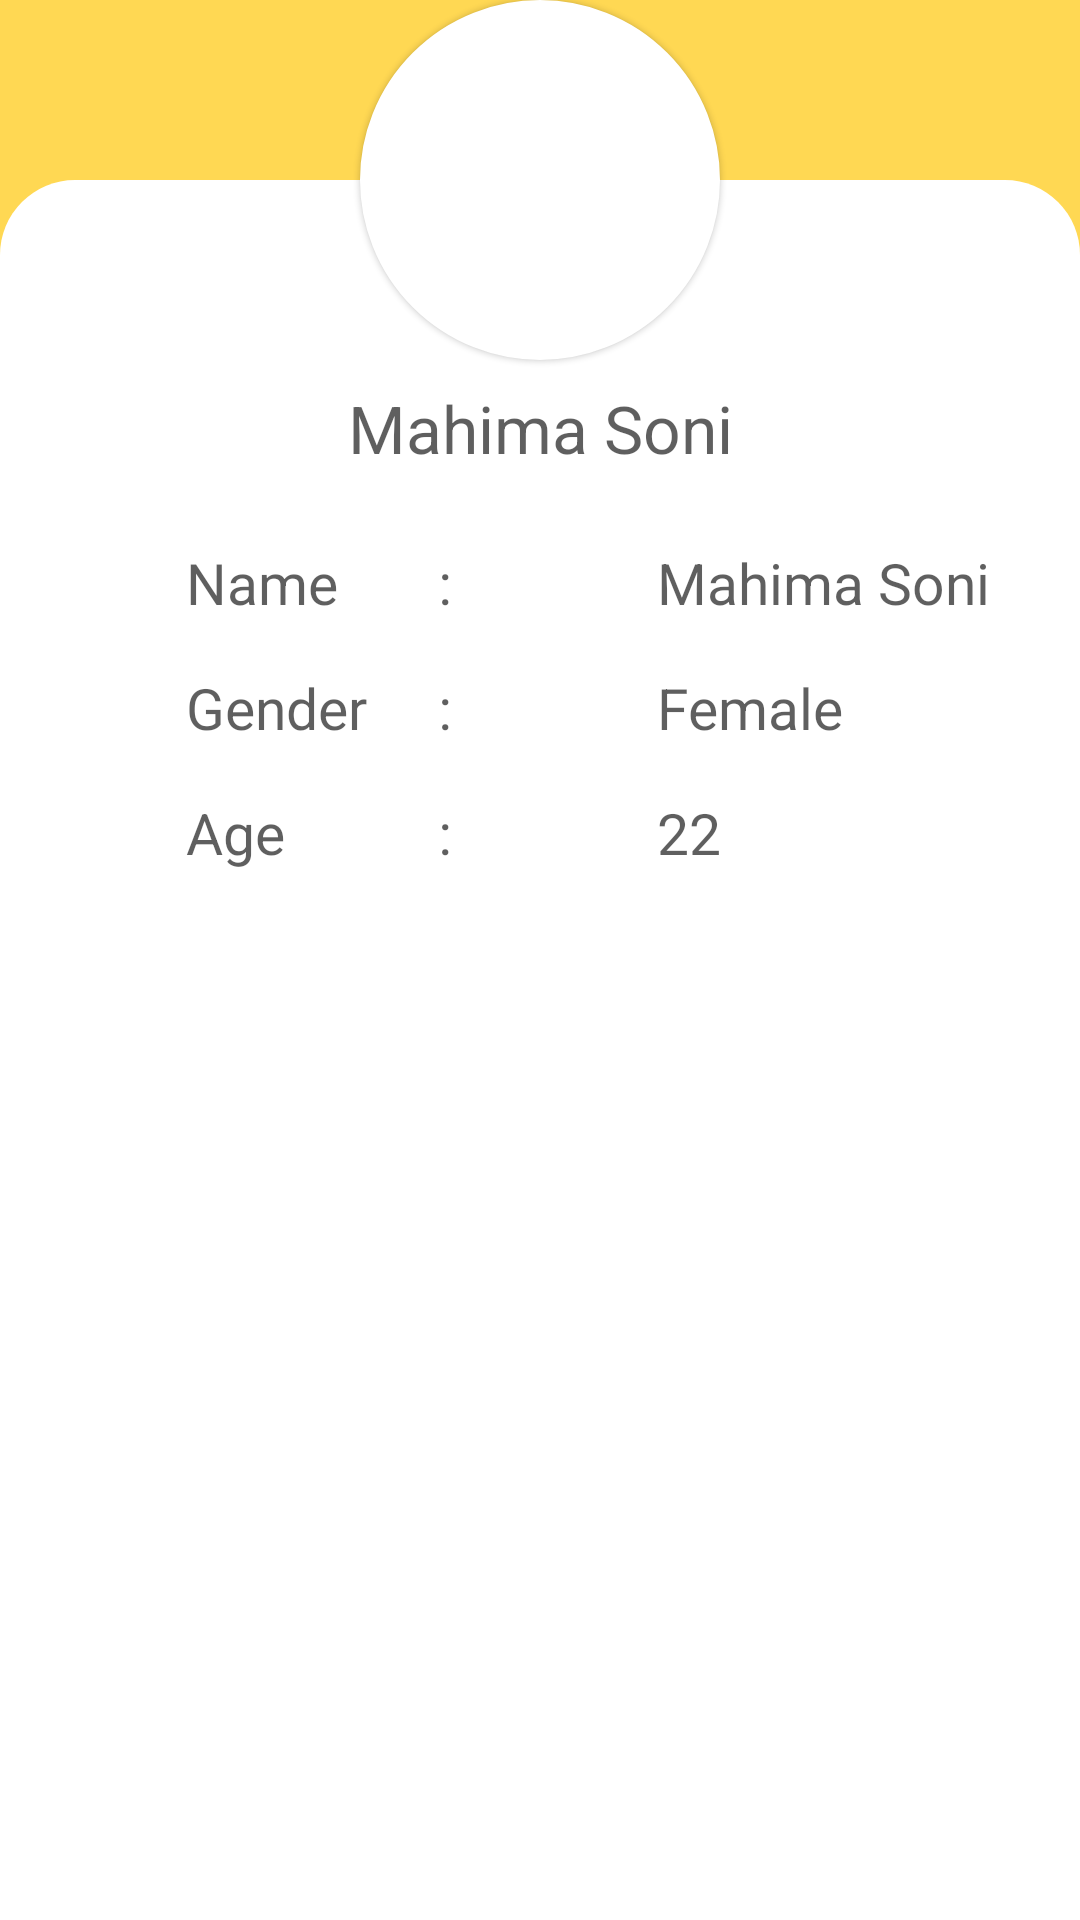

This screen was rendered from an Android layout file. Write that file and the resources it references.
<!-- AndroidManifest.xml: application theme AppTheme -->
<!-- res/layout/activity_profile.xml -->
<?xml version="1.0" encoding="utf-8"?>
<androidx.core.widget.NestedScrollView xmlns:android="http://schemas.android.com/apk/res/android"
    xmlns:app="http://schemas.android.com/apk/res-auto"
    xmlns:tools="http://schemas.android.com/tools"
    android:id="@+id/parent"
    android:layout_width="match_parent"
    android:layout_height="match_parent"
    android:fillViewport="true">

    <androidx.constraintlayout.widget.ConstraintLayout
        android:layout_width="match_parent"
        android:layout_height="match_parent"
        android:background="@color/yellow">

        <TextView
            android:id="@+id/action_title"
            style="@style/TextAppearance.AppCompat.Title"
            android:layout_width="wrap_content"
            android:layout_height="wrap_content"
            android:layout_marginStart="24dp"
            android:text="@string/app_name"
            android:textColor="@color/trans_black"
            app:layout_constraintBottom_toBottomOf="@+id/toolbar"
            app:layout_constraintEnd_toEndOf="@+id/toolbar"
            app:layout_constraintStart_toStartOf="parent"
            app:layout_constraintTop_toTopOf="@+id/toolbar" />

        <androidx.appcompat.widget.Toolbar
            android:id="@+id/toolbar"
            android:layout_width="match_parent"
            android:layout_height="?actionBarSize"
            android:popupTheme="@style/TextAppearance.AppCompat.Light.Widget.PopupMenu.Large"
            app:layout_constraintEnd_toEndOf="parent"
            app:layout_constraintStart_toStartOf="parent"
            app:layout_constraintTop_toTopOf="parent"
            app:theme="@style/ThemeOverlay.MaterialComponents.Light" />

        <ImageView
            android:id="@+id/profile"
            android:layout_width="120dp"
            android:layout_height="120dp"
            android:background="@drawable/new_circle"
            android:elevation="1dp"
            android:padding="20dp"
            android:src="@drawable/ic_female"
            android:transitionName="profile"
            app:layout_constraintBottom_toTopOf="@+id/linearLayout"
            app:layout_constraintEnd_toEndOf="parent"
            app:layout_constraintStart_toStartOf="parent"
            app:layout_constraintTop_toTopOf="@+id/linearLayout" />

        <RelativeLayout
            android:id="@+id/linearLayout"
            android:layout_width="match_parent"
            android:layout_height="600dp"
            android:background="@drawable/top_header"
            android:orientation="horizontal"
            android:transitionName="bottom"
            app:layout_constraintBottom_toBottomOf="parent"
            app:layout_constraintEnd_toEndOf="parent"
            app:layout_constraintHorizontal_bias="1.0"
            app:layout_constraintStart_toStartOf="parent" />

        <TextView
            android:id="@+id/profileName"
            android:layout_width="wrap_content"
            android:layout_height="wrap_content"
            android:layout_marginTop="8dp"
            android:text="Mahima Soni"
            android:textColor="@color/trans_black"
            android:textSize="22sp"
            app:layout_constraintEnd_toEndOf="@+id/profile"
            app:layout_constraintStart_toStartOf="@+id/profile"
            app:layout_constraintTop_toBottomOf="@+id/profile" />

        <androidx.constraintlayout.widget.Guideline
            android:id="@+id/guideline2"
            android:layout_width="wrap_content"
            android:layout_height="wrap_content"
            android:orientation="vertical"
            app:layout_constraintGuide_begin="62dp" />

        <TextView
            android:id="@+id/nameTitle"
            android:layout_width="wrap_content"
            android:layout_height="wrap_content"
            android:layout_marginTop="24dp"
            android:text="Name"
            android:textColor="@color/trans_black"
            android:textSize="19sp"
            app:layout_constraintStart_toStartOf="@+id/guideline2"
            app:layout_constraintTop_toBottomOf="@+id/profileName" />

        <TextView
            android:id="@+id/genderTitle"
            android:layout_width="wrap_content"
            android:layout_height="wrap_content"
            android:layout_marginTop="16dp"
            android:text="Gender"
            android:textColor="@color/trans_black"
            android:textSize="19sp"
            app:layout_constraintStart_toStartOf="@+id/nameTitle"
            app:layout_constraintTop_toBottomOf="@+id/nameTitle" />

        <TextView
            android:id="@+id/ageTitle"
            android:layout_width="wrap_content"
            android:layout_height="wrap_content"
            android:layout_marginTop="16dp"
            android:text="Age"
            android:textColor="@color/trans_black"
            android:textSize="19sp"
            app:layout_constraintStart_toStartOf="@+id/genderTitle"
            app:layout_constraintTop_toBottomOf="@+id/genderTitle" />

        <androidx.constraintlayout.widget.Guideline
            android:id="@+id/guideline"
            android:layout_width="wrap_content"
            android:layout_height="wrap_content"
            android:orientation="vertical"
            app:layout_constraintGuide_begin="219dp" />

        <TextView
            android:id="@+id/name"
            android:layout_width="wrap_content"
            android:layout_height="wrap_content"
            android:text="Mahima Soni"
            android:textColor="@color/trans_black"
            android:textSize="19sp"
            app:layout_constraintBottom_toBottomOf="@+id/nameTitle"
            app:layout_constraintStart_toStartOf="@+id/guideline"
            app:layout_constraintTop_toTopOf="@+id/nameTitle" />

        <TextView
            android:id="@+id/gender"
            android:layout_width="wrap_content"
            android:layout_height="wrap_content"
            android:text="Female"
            android:textColor="@color/trans_black"
            android:textSize="19sp"
            app:layout_constraintBottom_toBottomOf="@+id/genderTitle"
            app:layout_constraintStart_toStartOf="@+id/name"
            app:layout_constraintTop_toTopOf="@+id/genderTitle" />

        <TextView
            android:id="@+id/age"
            android:layout_width="wrap_content"
            android:layout_height="wrap_content"
            android:text="22"
            android:textColor="@color/trans_black"
            android:textSize="19sp"
            app:layout_constraintBottom_toBottomOf="@+id/ageTitle"
            app:layout_constraintStart_toStartOf="@+id/gender"
            app:layout_constraintTop_toTopOf="@+id/ageTitle" />

        <androidx.constraintlayout.widget.Guideline
            android:id="@+id/guideline3"
            android:layout_width="wrap_content"
            android:layout_height="wrap_content"
            android:orientation="vertical"
            app:layout_constraintGuide_begin="146dp" />

        <TextView
            android:id="@+id/textView20"
            android:layout_width="wrap_content"
            android:layout_height="wrap_content"
            android:text=":"
            android:textColor="@color/trans_black"
            android:textSize="19sp"
            app:layout_constraintBottom_toBottomOf="@+id/nameTitle"
            app:layout_constraintStart_toStartOf="@+id/guideline3"
            app:layout_constraintTop_toTopOf="@+id/nameTitle" />

        <TextView
            android:id="@+id/textView21"
            android:layout_width="wrap_content"
            android:layout_height="wrap_content"
            android:text=":"
            android:textColor="@color/trans_black"
            android:textSize="19sp"
            app:layout_constraintBottom_toBottomOf="@+id/genderTitle"
            app:layout_constraintStart_toStartOf="@+id/guideline3"
            app:layout_constraintTop_toTopOf="@+id/genderTitle" />

        <TextView
            android:id="@+id/textView22"
            android:layout_width="wrap_content"
            android:layout_height="wrap_content"
            android:text=":"
            android:textColor="@color/trans_black"
            android:textSize="19sp"
            app:layout_constraintBottom_toBottomOf="@+id/ageTitle"
            app:layout_constraintStart_toStartOf="@+id/guideline3"
            app:layout_constraintTop_toTopOf="@+id/ageTitle" />

    </androidx.constraintlayout.widget.ConstraintLayout>
</androidx.core.widget.NestedScrollView>
<!-- resources referenced by this layout -->
<resources>
  <color name="trans_black">#A0000000</color>
  <color name="yellow">#FFD853</color>
  <!-- drawable new_circle (drawable) -->
  <?xml version="1.0" encoding="utf-8"?>
  <shape xmlns:android="http://schemas.android.com/apk/res/android"
      android:shape="oval">
  
      <stroke
          android:width="3dp"
          android:color="@color/white" />
      <solid android:color="@color/white"/>
  </shape>
  <!-- drawable top_header (drawable-v24) -->
  <?xml version="1.0" encoding="utf-8"?>
  <shape xmlns:android="http://schemas.android.com/apk/res/android"
      android:shape="rectangle">
  
      <solid android:color="@color/white"/>
      <corners
          android:topLeftRadius="25dp"
          android:topRightRadius="25dp" />
  
  </shape>
  <string name="app_name">Sutra</string>
  <style name="AppTheme" parent="Theme.MaterialComponents.Light.NoActionBar">
          
          <item name="colorPrimary">@color/colorPrimary</item>
          <item name="colorPrimaryDark">@color/colorPrimaryDark</item>
          <item name="colorAccent">@color/colorAccent</item>
          <item name="android:windowLightStatusBar">true</item>
      </style>
  <color name="white">#FFFFFF</color>
  <color name="colorPrimary">#FFD853</color>
  <color name="colorPrimaryDark">#FFD853</color>
  <color name="colorAccent">#FFD853</color>
</resources>
